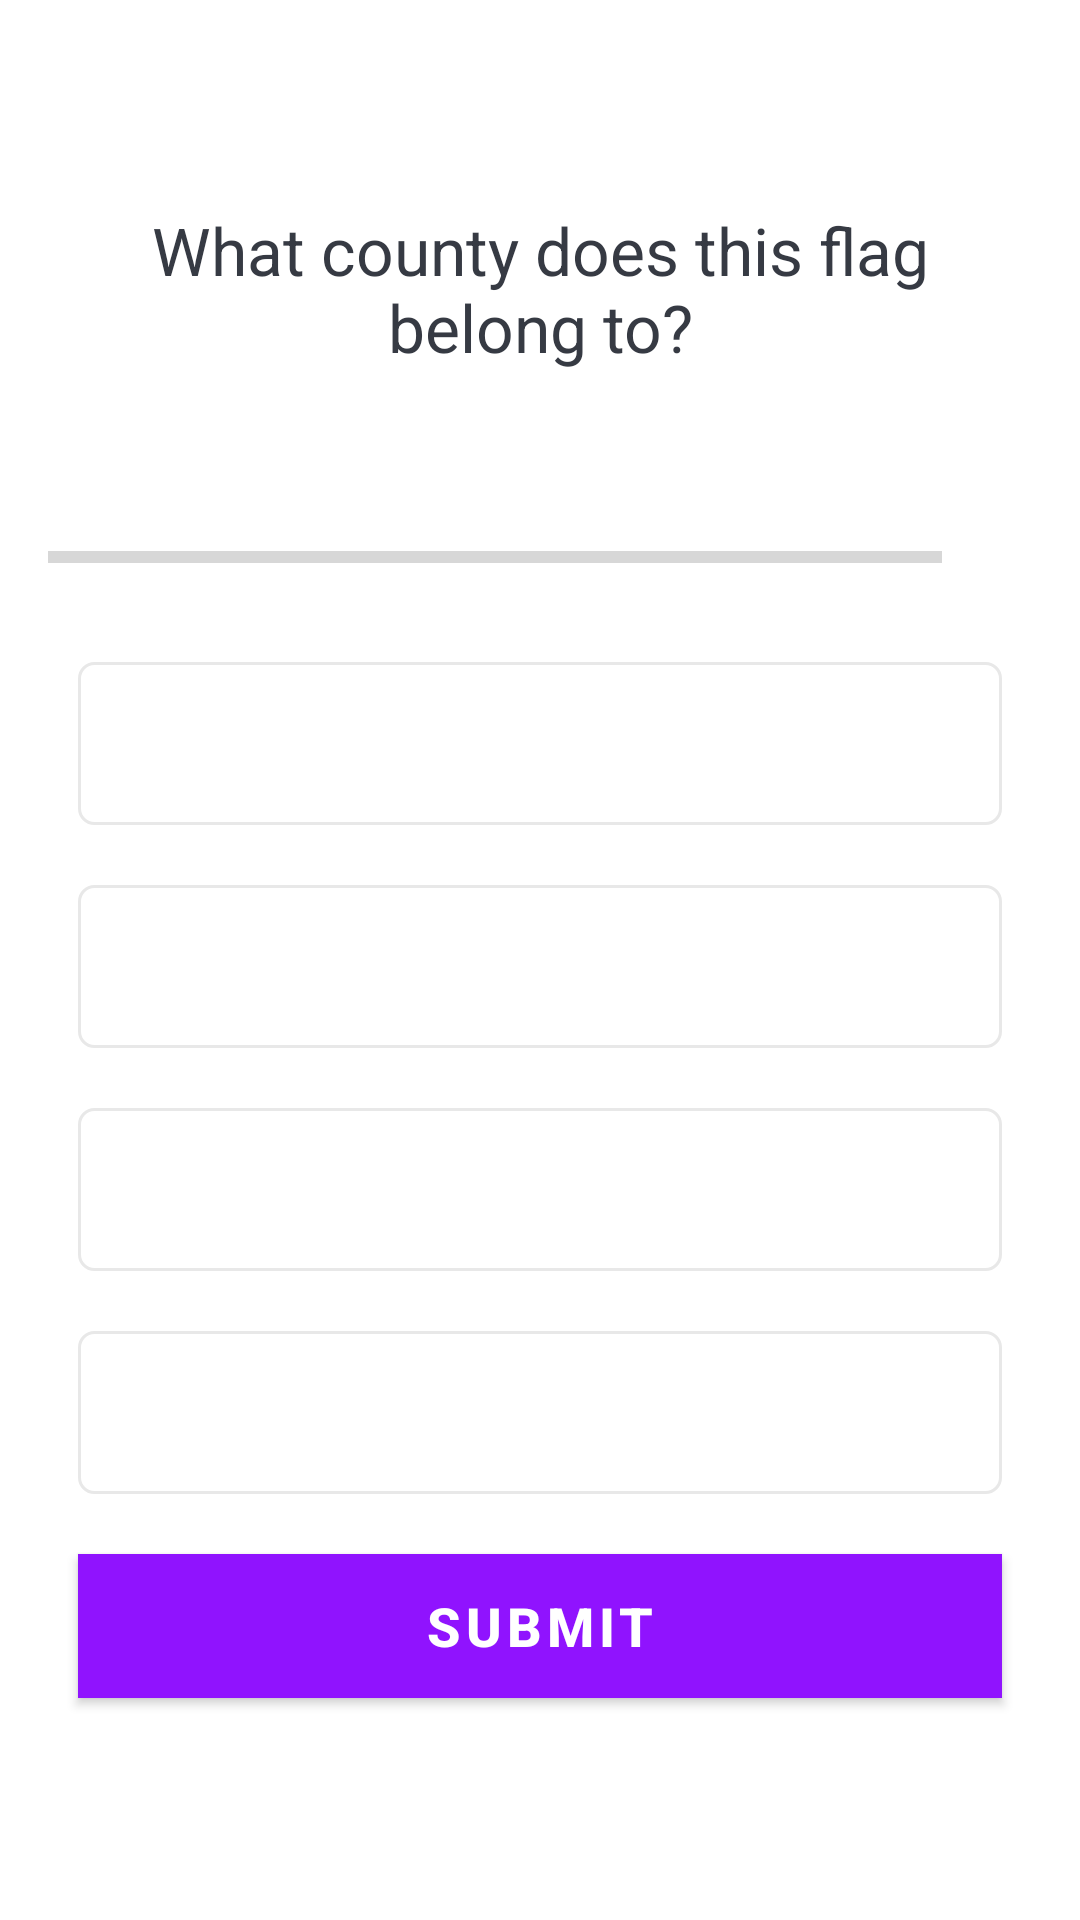

Write the Android layout XML for this screen, with the resource values it uses.
<!-- AndroidManifest.xml: application theme Theme.QuizApp -->
<!-- res/layout/activity_quiz_questions.xml -->
<?xml version="1.0" encoding="utf-8"?>
<ScrollView xmlns:android="http://schemas.android.com/apk/res/android"
    xmlns:app="http://schemas.android.com/apk/res-auto"
    xmlns:tools="http://schemas.android.com/tools"
    android:layout_width="match_parent"
    android:layout_height="match_parent"
    android:fillViewport="true"
    tools:context=".QuizQuestionsActivity">

    <androidx.appcompat.widget.LinearLayoutCompat
        android:layout_width="match_parent"
        android:layout_height="wrap_content"
        android:gravity="center"
        android:orientation="vertical"
        android:padding="16dp">

        <TextView
            android:id="@+id/tv_question"
            android:layout_width="match_parent"
            android:layout_height="wrap_content"
            android:layout_margin="5dp"
            android:gravity="center"
            android:text="What county does this flag belong to?"
            android:textColor="@color/colorQuestion"
            android:textSize="22sp" />

        <ImageView
            android:id="@+id/iv_image"
            android:layout_width="wrap_content"
            android:layout_height="wrap_content"
            android:layout_marginTop="16dp"
            android:src="@drawable/ic_flag_of_argentina" />

        <androidx.appcompat.widget.LinearLayoutCompat
            android:id="@+id/ll_progress_details"
            android:layout_width="match_parent"
            android:layout_height="wrap_content"
            android:layout_marginTop="16dp"
            android:gravity="center_vertical"
            android:orientation="horizontal">

            <ProgressBar
                android:id="@+id/progress_bar"
                android:layout_width="0dp"
                android:layout_height="wrap_content"
                android:layout_weight="1"
                android:max="10"
                android:minHeight="50dp"
                android:progress="0"
                android:indeterminate="false"
                style="?android:attr/progressBarStyleHorizontal"/>

            <TextView
                android:id="@+id/tv_progress"
                android:layout_width="wrap_content"
                android:layout_height="wrap_content"
                android:gravity="center"
                android:padding="15dp"
                android:textColorHint="#7A8089"
                android:textSize="14sp"
                tools:text="0/10"/>

        </androidx.appcompat.widget.LinearLayoutCompat>

        <TextView
            android:id="@+id/tv_option_one"
            android:layout_width="match_parent"
            android:layout_height="wrap_content"
            android:layout_margin="10dp"
            android:background="@drawable/default_option_border_bg"
            android:gravity="center"
            android:padding="15dp"
            android:textColor="#7A8089"
            android:textSize="18sp"
            tools:text="Apple" />

        <TextView
            android:id="@+id/tv_option_two"
            android:layout_width="match_parent"
            android:layout_height="wrap_content"
            android:layout_marginStart="10dp"
            android:layout_marginTop="10dp"
            android:layout_marginEnd="10dp"
            android:layout_marginBottom="10dp"
            android:background="@drawable/default_option_border_bg"
            android:gravity="center"
            android:padding="15dp"
            android:textColor="@color/color_tv_default"
            android:textSize="18sp"
            tools:text="Google" />

        <TextView
            android:id="@+id/tv_option_three"
            android:layout_width="match_parent"
            android:layout_height="wrap_content"
            android:layout_marginStart="10dp"
            android:layout_marginTop="10dp"
            android:layout_marginEnd="10dp"
            android:layout_marginBottom="10dp"
            android:background="@drawable/default_option_border_bg"
            android:gravity="center"
            android:padding="15dp"
            android:textColor="#7A8089"
            android:textSize="18sp"
            tools:text="Android Inc." />

        <TextView
            android:id="@+id/tv_option_four"
            android:layout_width="match_parent"
            android:layout_height="wrap_content"
            android:layout_marginStart="10dp"
            android:layout_marginTop="10dp"
            android:layout_marginEnd="10dp"
            android:layout_marginBottom="10dp"
            android:background="@drawable/default_option_border_bg"
            android:gravity="center"
            android:padding="15dp"
            android:textColor="#7A8089"
            android:textSize="18sp"
            tools:text="Nokia" />

        <Button
            android:id="@+id/btn_submit"
            android:layout_width="match_parent"
            android:layout_height="wrap_content"
            android:layout_margin="10dp"
            android:background="@color/purple_500"
            android:text="@string/text_button_submit"
            android:textColor="@android:color/white"
            android:textSize="18sp"
            android:textStyle="bold" />
    </androidx.appcompat.widget.LinearLayoutCompat>
</ScrollView>
<!-- resources referenced by this layout -->
<resources>
  <color name="colorQuestion">#363A43</color>
  <color name="color_tv_default">#7A8089</color>
  <color name="purple_500">#FF6200EE</color>
  <!-- drawable default_option_border_bg (drawable) -->
  <?xml version="1.0" encoding="utf-8"?>
  <shape xmlns:android="http://schemas.android.com/apk/res/android"
      android:shape="rectangle">
      <stroke
          android:width="1dp"
          android:color="@color/super_light_grey" />
      <solid android:color="@color/white" />
      <corners android:radius="5dp" />
  </shape>
  <string name="text_button_submit">SUBMIT</string>
  <style name="Theme.QuizApp" parent="Theme.MaterialComponents.DayNight.NoActionBar">
          
          <item name="colorPrimary">#9013FE</item>
          <item name="colorPrimaryVariant">#6A1B9A</item>
          <item name="colorOnPrimary">@color/white</item>
          
          <item name="colorSecondary">@color/teal_200</item>
          <item name="colorSecondaryVariant">@color/teal_700</item>
          <item name="colorOnSecondary">@color/black</item>
          
          <item name="android:statusBarColor" tools:targetApi="l">?attr/colorPrimaryVariant</item>
          
      </style>
  <color name="super_light_grey">#e8e8e8</color>
  <color name="white">#FFFFFFFF</color>
  <color name="teal_200">#FF03DAC5</color>
  <color name="teal_700">#FF018786</color>
  <color name="black">#FF000000</color>
</resources>
